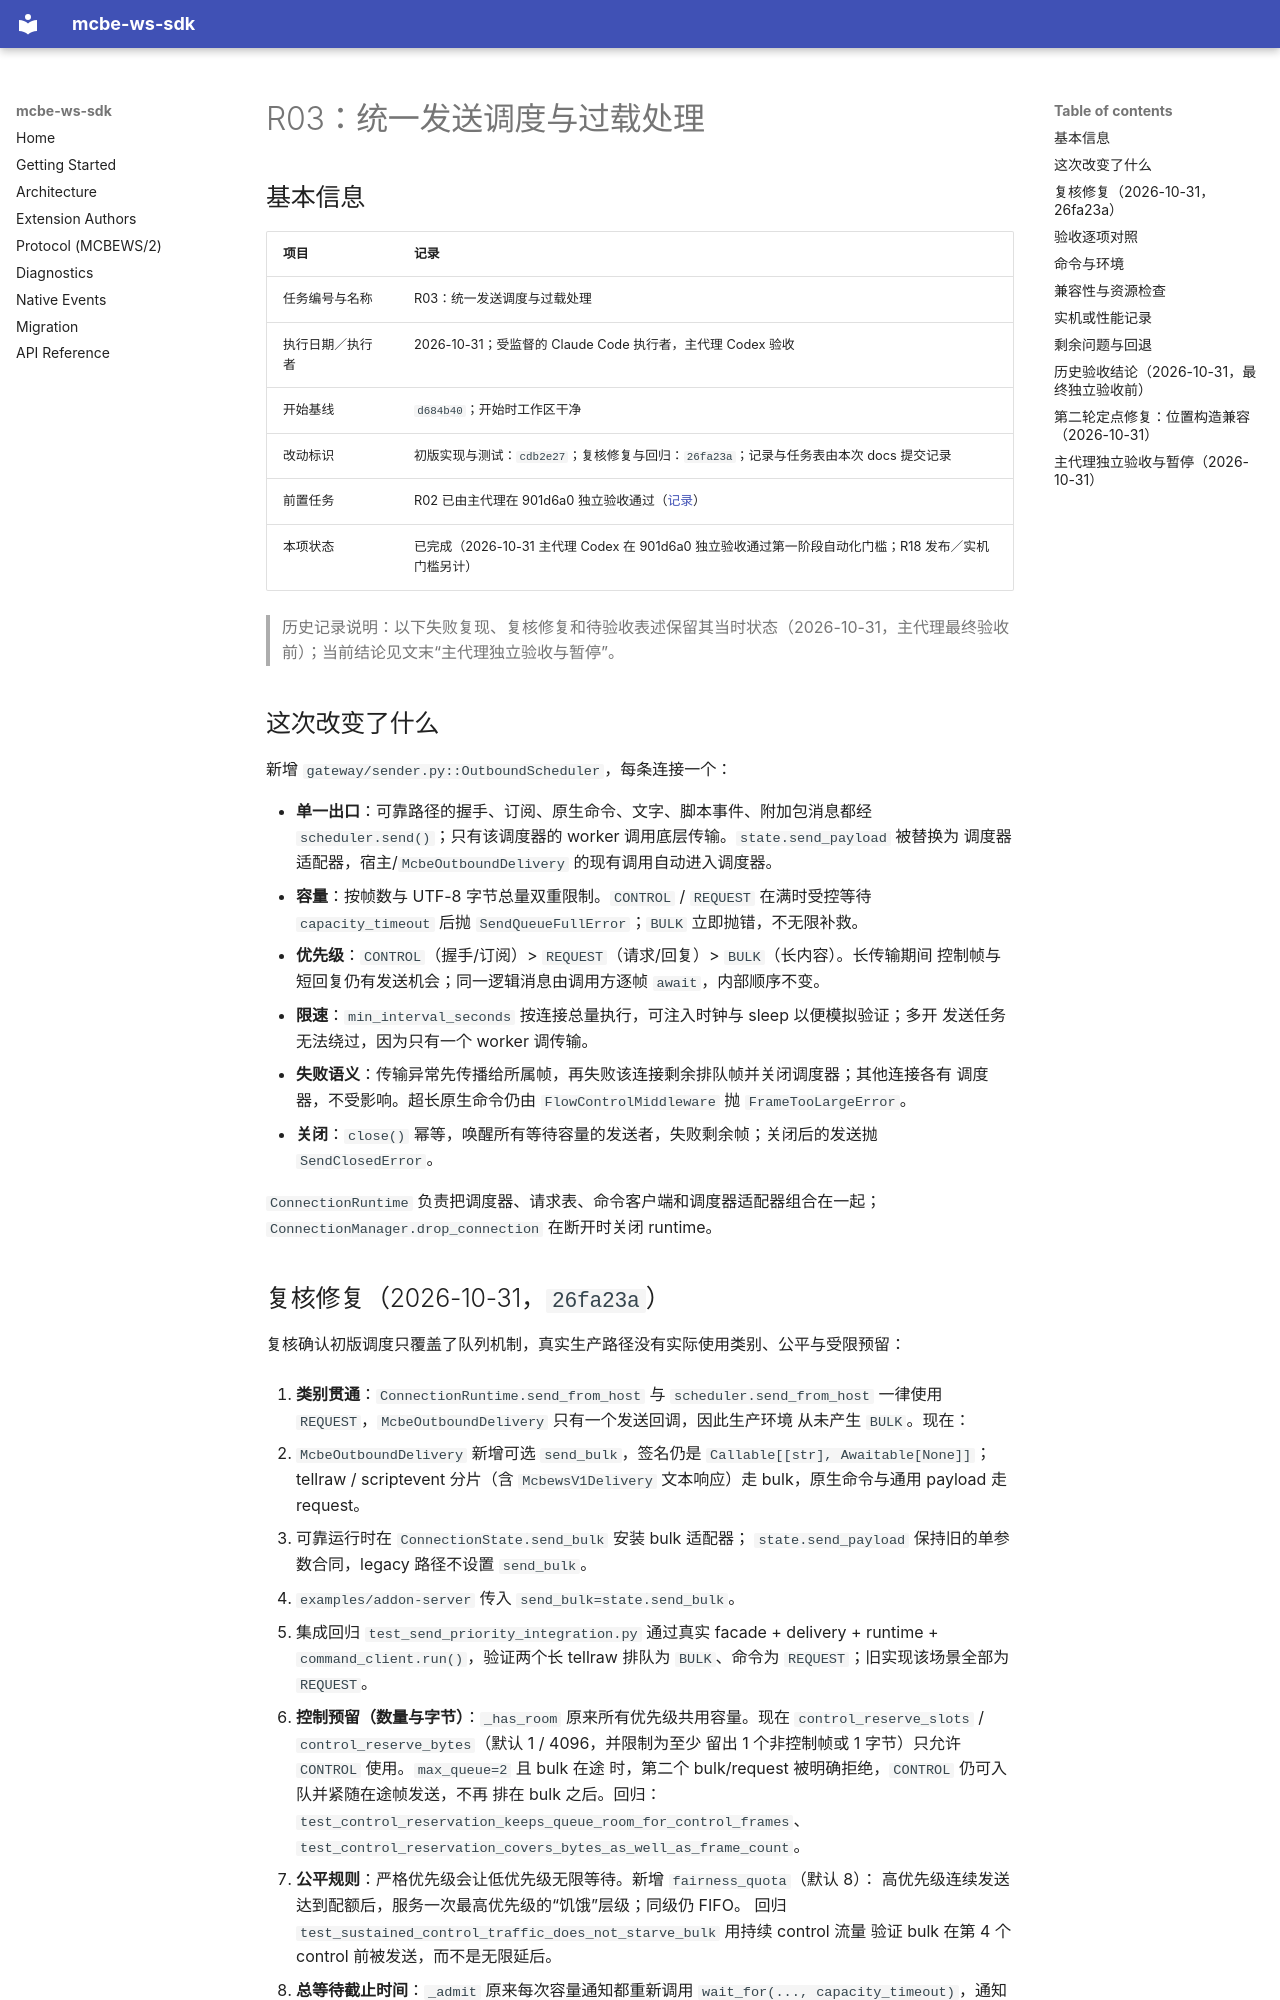

repository: rice-awa/mcbe-ws-sdk · page: plans/ws-sdk-refactor/records/R03.zh/index.html · generator: mkdocs

# R03：统一发送调度与过载处理

## 基本信息

| 项目 | 记录 |
| --- | --- |
| 任务编号与名称 | R03：统一发送调度与过载处理 |
| 执行日期／执行者 | 2026-10-31；受监督的 Claude Code 执行者，主代理 Codex 验收 |
| 开始基线 | `d684b40`；开始时工作区干净 |
| 改动标识 | 初版实现与测试：`cdb2e27`；复核修复与回归：`26fa23a`；记录与任务表由本次 docs 提交记录 |
| 前置任务 | R02 已由主代理在 901d6a0 独立验收通过（[记录](R02.zh.md)） |
| 本项状态 | 已完成（2026-10-31 主代理 Codex 在 901d6a0 独立验收通过第一阶段自动化门槛；R18 发布／实机门槛另计） |

> 历史记录说明：以下失败复现、复核修复和待验收表述保留其当时状态（2026-10-31，主代理最终验收前）；当前结论见文末“主代理独立验收与暂停”。

## 这次改变了什么

新增 `gateway/sender.py::OutboundScheduler`，每条连接一个：

- **单一出口**：可靠路径的握手、订阅、原生命令、文字、脚本事件、附加包消息都经
  `scheduler.send()`；只有该调度器的 worker 调用底层传输。`state.send_payload` 被替换为
  调度器适配器，宿主/`McbeOutboundDelivery` 的现有调用自动进入调度器。
- **容量**：按帧数与 UTF-8 字节总量双重限制。`CONTROL` / `REQUEST` 在满时受控等待
  `capacity_timeout` 后抛 `SendQueueFullError`；`BULK` 立即抛错，不无限补救。
- **优先级**：`CONTROL`（握手/订阅）> `REQUEST`（请求/回复）> `BULK`（长内容）。长传输期间
  控制帧与短回复仍有发送机会；同一逻辑消息由调用方逐帧 `await`，内部顺序不变。
- **限速**：`min_interval_seconds` 按连接总量执行，可注入时钟与 sleep 以便模拟验证；多开
  发送任务无法绕过，因为只有一个 worker 调传输。
- **失败语义**：传输异常先传播给所属帧，再失败该连接剩余排队帧并关闭调度器；其他连接各有
  调度器，不受影响。超长原生命令仍由 `FlowControlMiddleware` 抛 `FrameTooLargeError`。
- **关闭**：`close()` 幂等，唤醒所有等待容量的发送者，失败剩余帧；关闭后的发送抛
  `SendClosedError`。

`ConnectionRuntime` 负责把调度器、请求表、命令客户端和调度器适配器组合在一起；
`ConnectionManager.drop_connection` 在断开时关闭 runtime。
